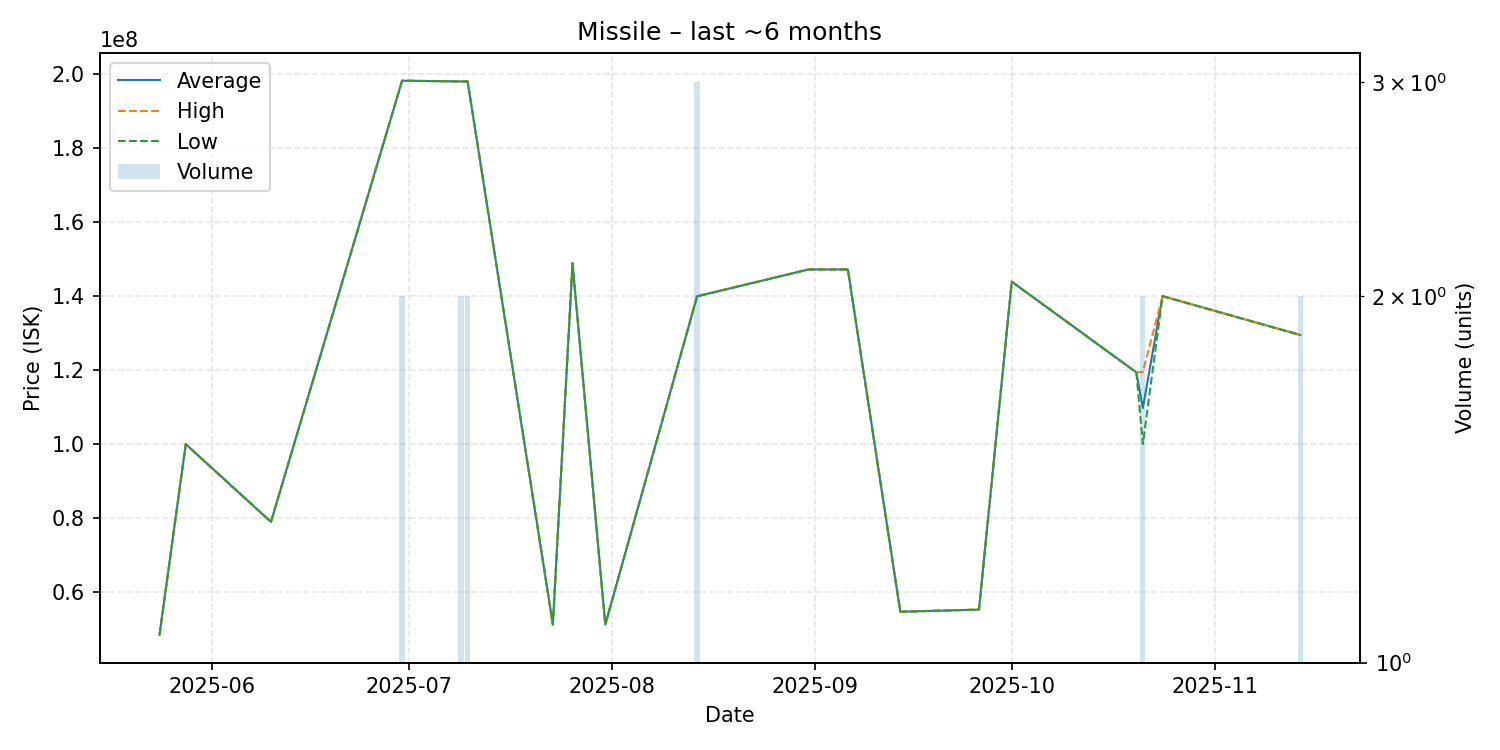

The file beside this chart, header and first rows:
date, average, highest, lowest, order_count, volume
2025-05-24, 48470000, 48470000, 48470000, 1, 1
2025-05-28, 100000000, 100000000, 100000000, 1, 1
2025-06-10, 79000000, 79000000, 79000000, 1, 1
2025-06-30, 198200000, 198200000, 198200000, 2, 2
2025-07-09, 198000000, 198000000, 198000000, 2, 2
2025-07-10, 198000000, 198000000, 198000000, 1, 2
2025-07-23, 51270000, 51270000, 51270000, 1, 1
2025-07-26, 148900000, 148900000, 148900000, 1, 1
2025-07-31, 51250000, 51250000, 51250000, 1, 1
2025-08-14, 139966667, 140000000, 139900000, 3, 3
2025-08-31, 147200000, 147200000, 147200000, 1, 1
2025-09-06, 147200000, 147200000, 147200000, 1, 1
2025-09-14, 54720000, 54720000, 54720000, 1, 1
2025-09-26, 55300000, 55300000, 55300000, 1, 1
2025-10-01, 143900000, 143900000, 143900000, 1, 1
2025-10-20, 119400000, 119400000, 119400000, 1, 1
2025-10-21, 109750000, 119500000, 100000000, 2, 2
2025-10-24, 140000000, 140000000, 140000000, 1, 1
2025-11-14, 129500000, 129500000, 129500000, 1, 2
